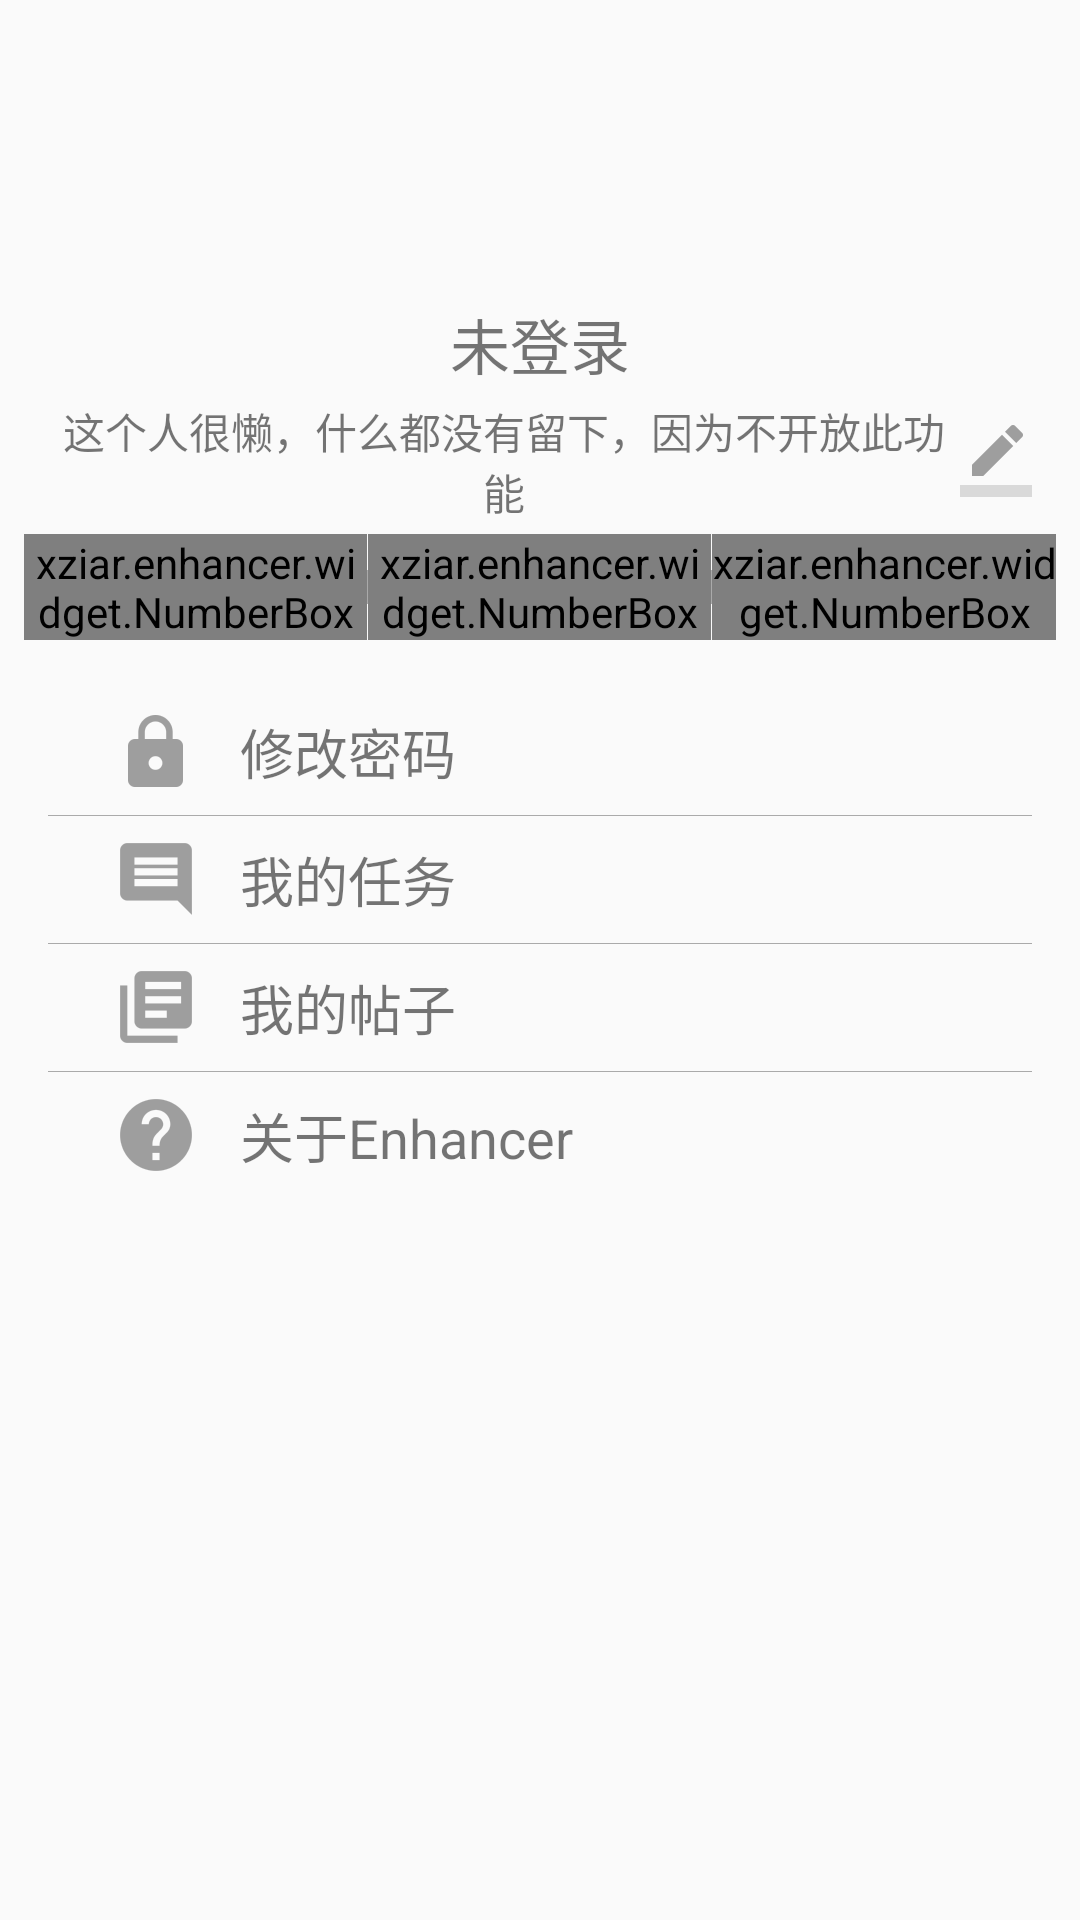

The Android layout XML behind this screen, and the referenced resources:
<!-- AndroidManifest.xml: application theme AppTheme -->
<!-- res/layout/fragment_user.xml -->
<?xml version="1.0" encoding="utf-8"?>
<LinearLayout xmlns:android="http://schemas.android.com/apk/res/android"
    xmlns:app="http://schemas.android.com/apk/res-auto"
    android:layout_width="match_parent"
    android:layout_height="match_parent"
    android:orientation="vertical" >

    <LinearLayout
        android:id="@+id/loginarea"
        android:layout_width="match_parent"
        android:layout_height="wrap_content"
        android:orientation="vertical"
        android:padding="8dp" >

        <ImageView
            android:id="@+id/headimg"
            android:layout_width="80dp"
            android:layout_height="80dp"
            android:layout_gravity="center"
            android:layout_margin="4dp"
            android:scaleType="fitXY"
            android:src="@drawable/defaulthead" />

        <TextView
            android:id="@+id/name"
            android:layout_width="wrap_content"
            android:layout_height="wrap_content"
            android:layout_gravity="center"
            android:layout_margin="4dp"
            android:text="未登录"
            android:textSize="20sp" />

        <TextView
            android:id="@+id/des"
            android:layout_width="match_parent"
            android:layout_height="wrap_content"
            android:drawableEnd="@drawable/icon_edit"
            android:gravity="center"
            android:maxLines="2"
            android:paddingEnd="8dp"
            android:paddingStart="8dp"
            android:text="这个人很懒，什么都没有留下，因为不开放此功能"
            android:textSize="14sp" />

        <LinearLayout
            android:layout_width="match_parent"
            android:layout_height="wrap_content"
            android:layout_marginTop="4dp"
            android:divider="@drawable/divider_vertical"
            android:dividerPadding="12dp"
            android:orientation="horizontal"
            android:showDividers="middle" >

            <xziar.enhancer.widget.NumberBox
                android:id="@+id/score"
                android:layout_width="0dp"
                android:layout_height="wrap_content"
                android:layout_gravity="center"
                android:layout_weight="1"
                android:label="得分"
                android:textSize="22sp" >
            </xziar.enhancer.widget.NumberBox>

            <xziar.enhancer.widget.NumberBox
                android:id="@+id/task_finish"
                android:layout_width="0dp"
                android:layout_height="wrap_content"
                android:layout_gravity="center"
                android:layout_weight="1"
                android:label="已完成任务"
                android:textSize="22sp" >
            </xziar.enhancer.widget.NumberBox>

            <xziar.enhancer.widget.NumberBox
                android:id="@+id/task_ongoing"
                android:layout_width="0dp"
                android:layout_height="wrap_content"
                android:layout_gravity="center"
                android:layout_weight="1"
                android:label="进行中任务"
                android:textSize="22sp" >
            </xziar.enhancer.widget.NumberBox>
        </LinearLayout>
    </LinearLayout>

    <LinearLayout
        android:id="@+id/oparea"
        android:layout_width="match_parent"
        android:layout_height="wrap_content"
        android:divider="@drawable/divider_horizontal"
        android:dividerPadding="8dp"
        android:orientation="vertical"
        android:padding="8dp"
        android:showDividers="middle" >

        <TextView
            android:id="@+id/chgpwd"
            android:layout_width="match_parent"
            android:layout_height="wrap_content"
            android:layout_margin="8dp"
            android:drawablePadding="16dp"
            android:drawableStart="@drawable/icon_pwd"
            android:paddingEnd="24dp"
            android:paddingStart="24dp"
            android:text="修改密码"
            android:textSize="18sp" />

        <TextView
            android:id="@+id/mytask"
            android:layout_width="match_parent"
            android:layout_height="wrap_content"
            android:layout_margin="8dp"
            android:drawablePadding="16dp"
            android:drawableStart="@drawable/icon_reply"
            android:paddingEnd="24dp"
            android:paddingStart="24dp"
            android:text="我的任务"
            android:textSize="18sp" />

        <TextView
            android:id="@+id/mypost"
            android:layout_width="match_parent"
            android:layout_height="wrap_content"
            android:layout_margin="8dp"
            android:drawablePadding="16dp"
            android:drawableStart="@drawable/icon_post"
            android:paddingEnd="24dp"
            android:paddingStart="24dp"
            android:text="我的帖子"
            android:textSize="18sp" />

        <TextView
            android:id="@+id/about"
            android:layout_width="match_parent"
            android:layout_height="wrap_content"
            android:layout_margin="8dp"
            android:drawablePadding="16dp"
            android:drawableStart="@drawable/icon_about"
            android:paddingEnd="24dp"
            android:paddingStart="24dp"
            android:text="关于Enhancer"
            android:textSize="18sp" />
    </LinearLayout>

</LinearLayout>
<!-- resources referenced by this layout -->
<resources>
  <!-- drawable divider_horizontal (drawable) -->
  <?xml version="1.0" encoding="utf-8"?>
  <shape xmlns:android="http://schemas.android.com/apk/res/android" >
  
      <size android:height="1px" />
  
      <solid android:color="@android:color/darker_gray" />
  
  </shape>
  <!-- drawable divider_vertical (drawable) -->
  <?xml version="1.0" encoding="utf-8"?>
  <shape xmlns:android="http://schemas.android.com/apk/res/android" >
  
      <size android:width="1px" />
  
      <solid android:color="@android:color/darker_gray" />
  
  </shape>
  <!-- drawable icon_about: png bitmap (drawable-hdpi, 1072 bytes) -->
  <!-- drawable icon_edit: png bitmap (drawable-hdpi, 409 bytes) -->
  <!-- drawable icon_post: png bitmap (drawable-hdpi, 536 bytes) -->
  <!-- drawable icon_pwd: png bitmap (drawable-hdpi, 713 bytes) -->
  <!-- drawable icon_reply: png bitmap (drawable-hdpi, 436 bytes) -->
  <style name="AppTheme" parent="Theme.AppCompat.Light.DarkActionBar">
  
          
          <item name="colorPrimary">@color/colorPrimary</item>
          <item name="colorPrimaryDark">@color/colorPrimaryDark</item>
          <item name="colorAccent">@color/colorAccent</item>
          <item name="windowActionBar">false</item>
          <item name="windowNoTitle">true</item>
      </style>
  <color name="colorPrimary">#00BCD4</color>
  <color name="colorPrimaryDark">#00838F</color>
  <color name="colorAccent">#FF4081</color>
</resources>
